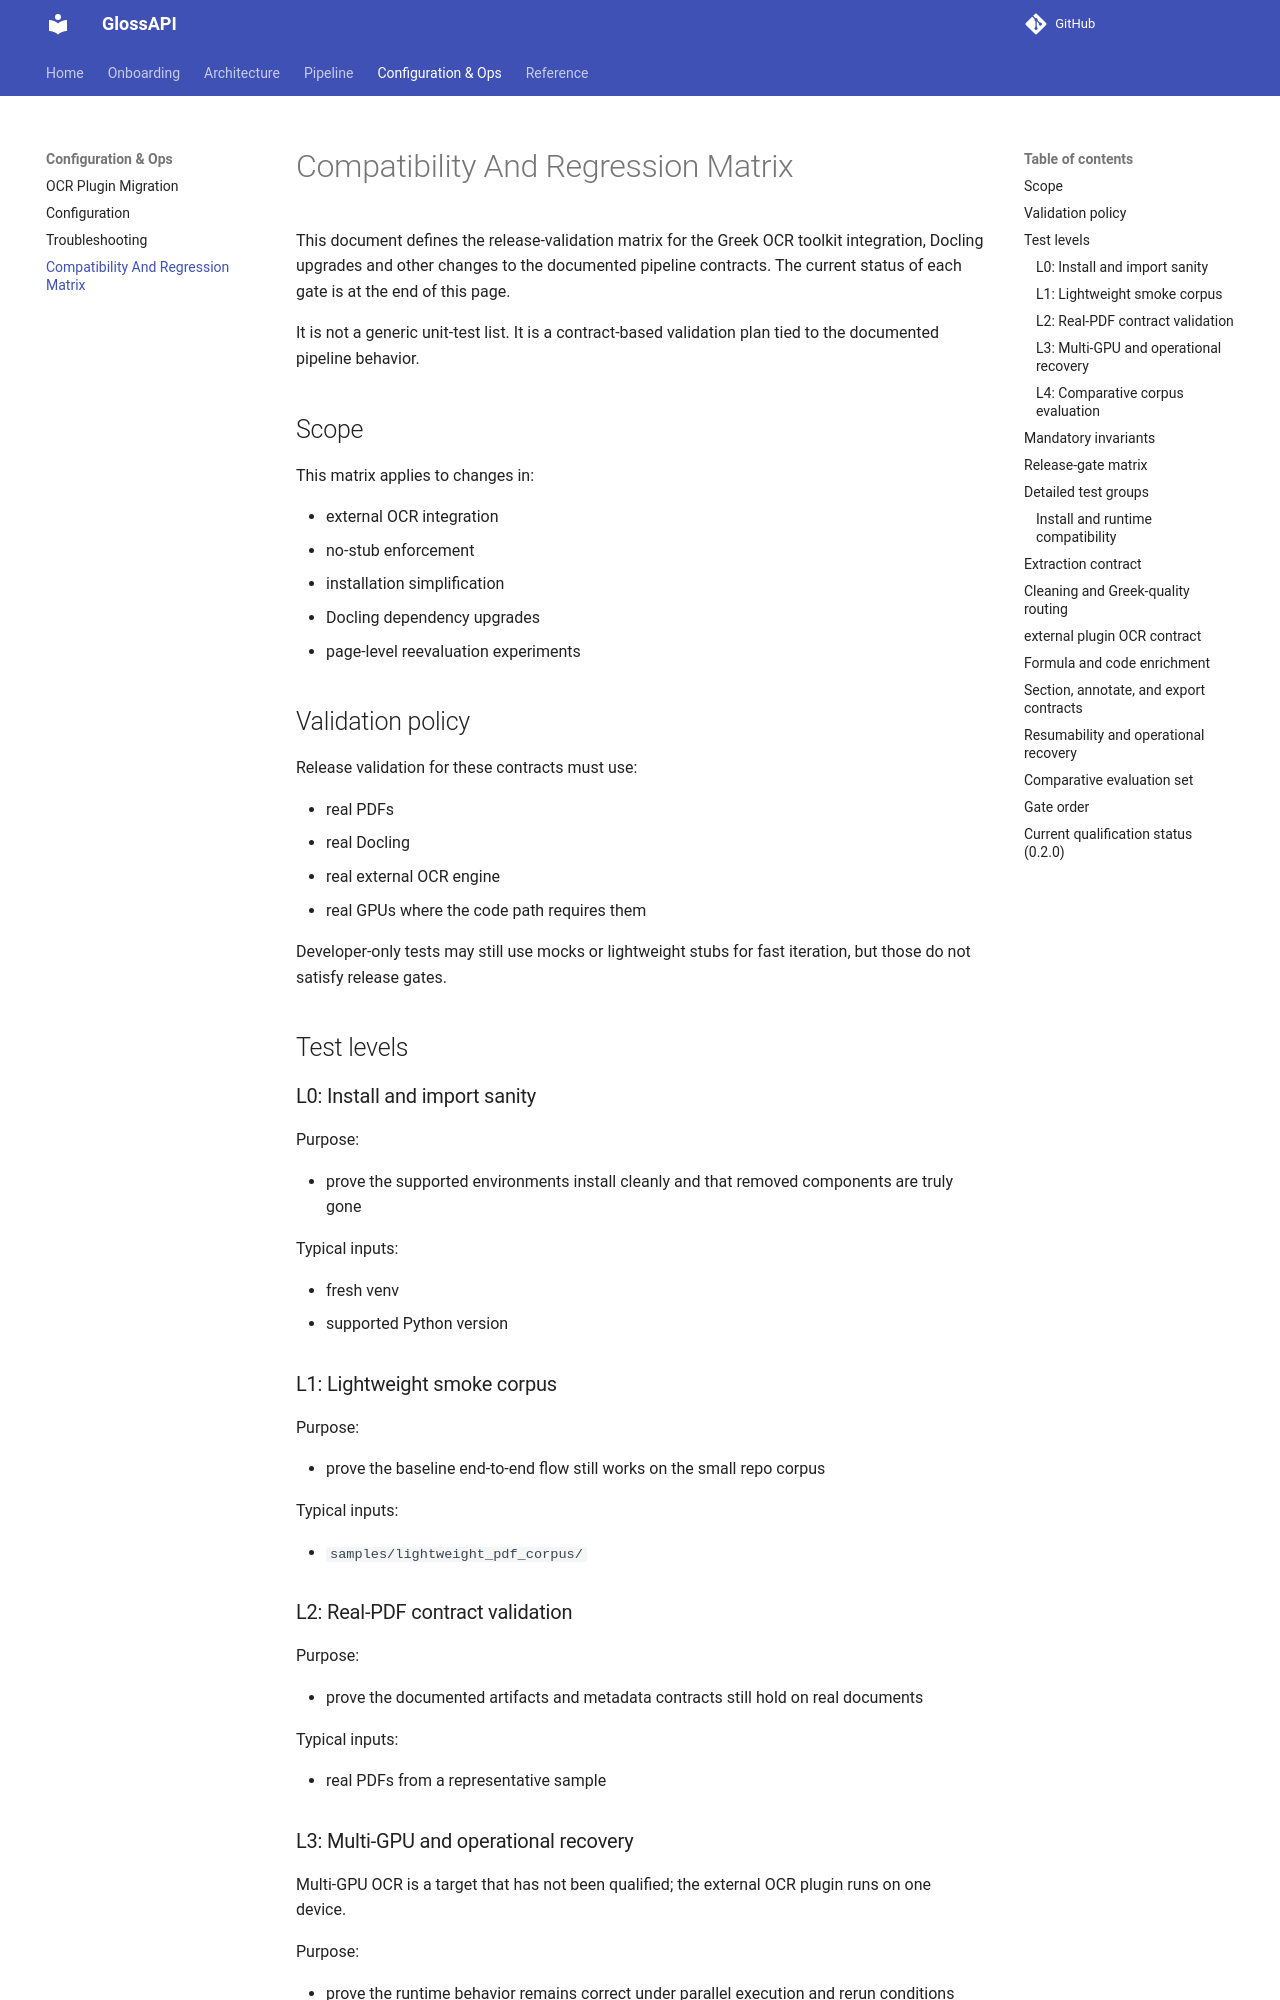

repository: eellak/glossAPI · page: testing/compatibility_matrix/index.html · generator: mkdocs

# Compatibility And Regression Matrix

This document defines the release-validation matrix for the Greek OCR toolkit integration, Docling upgrades and other changes to the documented pipeline contracts. The current status of each gate is at the end of this page.

It is not a generic unit-test list. It is a contract-based validation plan tied to the documented pipeline behavior.

## Scope

This matrix applies to changes in:

- external OCR integration
- no-stub enforcement
- installation simplification
- Docling dependency upgrades
- page-level reevaluation experiments

## Validation policy

Release validation for these contracts must use:

- real PDFs
- real Docling
- real external OCR engine
- real GPUs where the code path requires them

Developer-only tests may still use mocks or lightweight stubs for fast iteration, but those do not satisfy release gates.

## Test levels

### L0: Install and import sanity

Purpose:

- prove the supported environments install cleanly and that removed components are truly gone

Typical inputs:

- fresh venv
- supported Python version

### L1: Lightweight smoke corpus

Purpose:

- prove the baseline end-to-end flow still works on the small repo corpus

Typical inputs:

- `samples/lightweight_pdf_corpus/`

### L2: Real-PDF contract validation

Purpose:

- prove the documented artifacts and metadata contracts still hold on real documents

Typical inputs:

- real PDFs from a representative sample

### L3: Multi-GPU and operational recovery

Multi-GPU OCR is a target that has not been qualified; the external OCR plugin runs on one device.

Purpose:

- prove the runtime behavior remains correct under parallel execution and rerun conditions

Typical inputs:

- multiple real PDFs
- at least two visible GPUs

### L4: Comparative corpus evaluation

Purpose:

- compare baseline and changed behavior on a real evaluation slice

Typical inputs:

- real corpus slice such as the Pergamos sample
